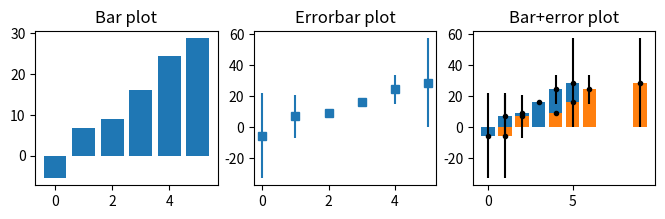
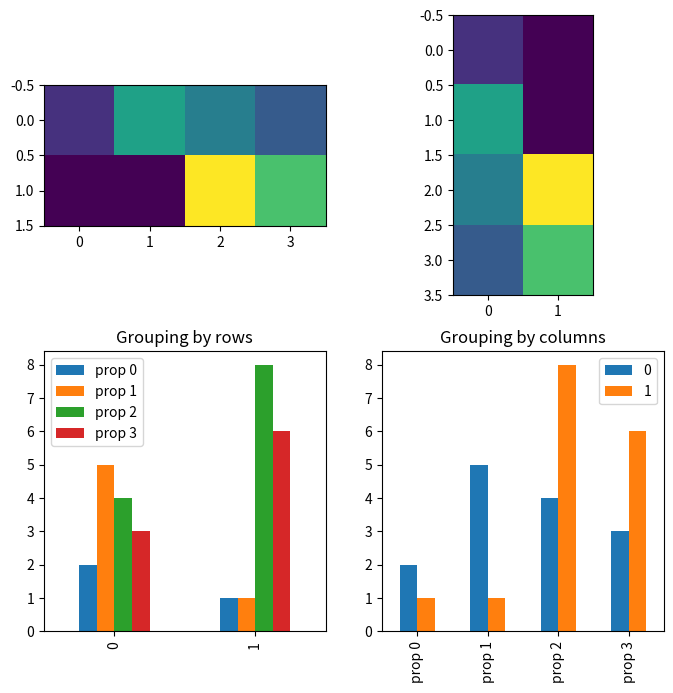

Python code for these plots, in order:
# import libraries
import matplotlib.pyplot as plt
import numpy as np
import pandas as pd

## create data for the bar plot

# data sizes
m = 30 # rows
n =  6 # columns

# generate data
data = np.zeros((m,n))

for i in range(n):
    data[:,i] = 30*np.random.randn(m) * (2*i/(n-1)-1)**2 + (i+1)**2

# show the bars!

fig,ax = plt.subplots(1,3,figsize=(8,2))

# 'naked' bars
ax[0].bar(range(n),np.mean(data,axis=0))
ax[0].set_title('Bar plot')

# just the error bars
ax[1].errorbar(range(n),np.mean(data,axis=0),np.std(data,axis=0,ddof=1),marker='s',linestyle='')
ax[1].set_title('Errorbar plot')

# both
ax[2].bar(range(n),np.mean(data,axis=0))
ax[2].errorbar(range(n),np.mean(data,axis=0),np.std(data,axis=0,ddof=1),marker='.',linestyle='',color='k')
ax[2].set_title('Error+bar plot')

plt.show()

## manually specify x-axis coordinates

xcrossings = [ 1, 2, 4, 5, 6, 9 ]

plt.bar(xcrossings,np.mean(data,axis=0))
plt.errorbar(xcrossings,np.mean(data,axis=0),np.std(data,axis=0,ddof=1),marker='.',linestyle='',color='k')
plt.title('Bar+error plot')

plt.show()

## note about bars from matrices

# data are groups (rows) X property (columns)
m = [ [2,5,4,3], [1,1,8,6] ]

fig,ax = plt.subplots(nrows=2,ncols=2,figsize=(8,8))

# conceptualizing the data as <row> groups of <columns>
ax[0,0].imshow(m)

# using pandas dataframe
df = pd.DataFrame(m,columns=['prop 0','prop 1','prop 2','prop 3'])
df.plot(ax=ax[1,0],kind='bar')
ax[1,0].set_title('Grouping by rows')


# now other orientation (property X group)
ax[0,1].imshow(np.array(m).T)
df.T.plot(ax=ax[1,1],kind='bar')
ax[1,1].set_title('Grouping by columns')

plt.show()

